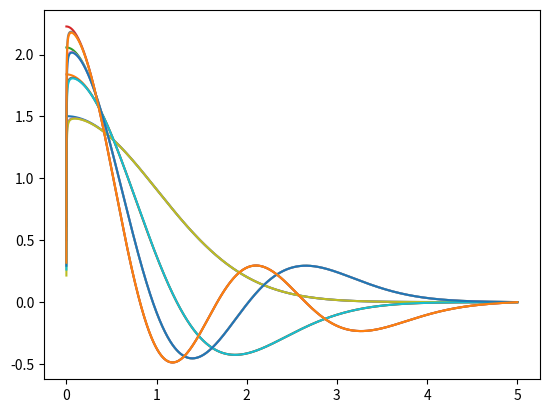
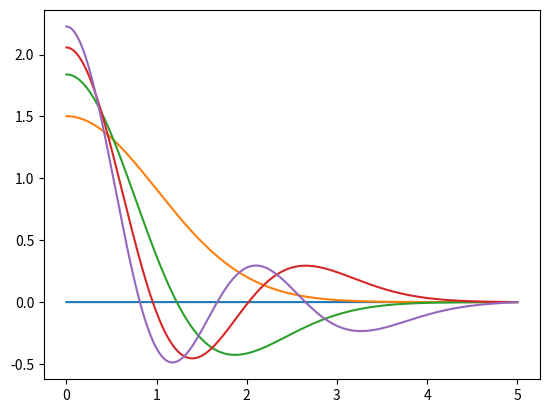
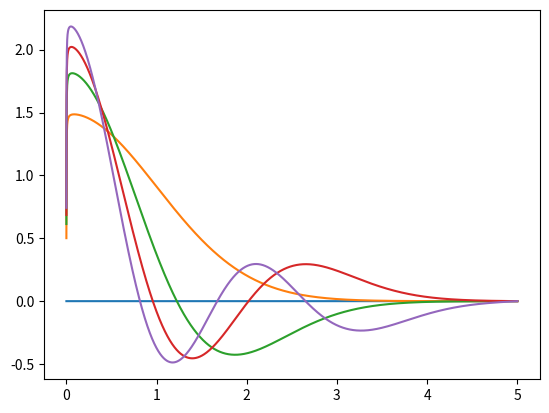
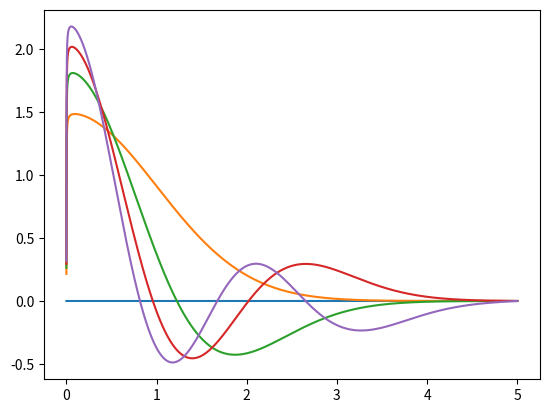
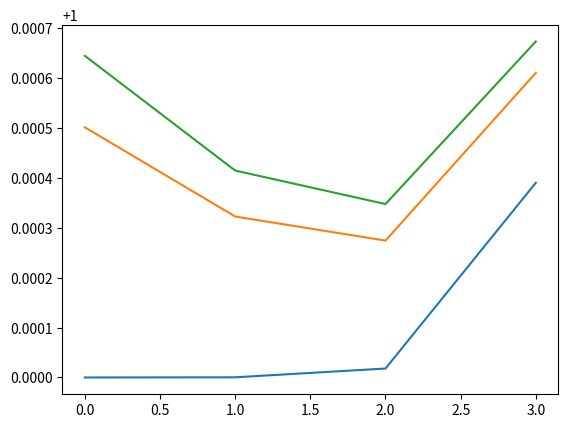

Source code (Python) for these figures, in order:
# -*- coding: utf-8 -*-
"""
Created on Thu Mar 19 22:45:26 2020

[redacted]
"""

import numpy as np
import matplotlib.pyplot as plt

#%% Definition of fundamental parameters
h=0.001 #step 
N = int(0.5*10**4) # number of steps
x= np.array(range(N))*h + h  #define the mesh

E_max = 8 #maximum energy
E_step= 0.09 #step in energy
E=0 #starting energy
acc = 0.001 # accuracy in energy

eig_0 = 0 #initialize a vector where we write the eigenvalues for l=0
eig_1 = 0 #initialize a vector where we write the eigenvalues for l=0
eig_2 = 0 #initialize a vector where we write the eigenvalues for l=0
y_eig_0 = np.zeros([1,N]) #initialize a vector where we write the eigenfunctions with l=0
y_eig_1 = np.zeros([1,N]) #initialize a vector where we write the eigenfunctions with l=1
y_eig_2 = np.zeros([1,N]) #initialize a vector where we write the eigenfunctions with l=2


#%% Definition of useful functions

# Function that define the k^2 parameter in numerov for 3D ho
def K2(energy,position,spin):
    return 2*energy-position**2- 2*spin*(spin+1)/position**2

# Numerov algorithm, give as output a vector
def numerov(energy,spin,position,step): 
    y_p = np.ones(len(x))
    K2_E = K2(energy,position,0) #evaluate the k^2 parameter   
    i=2
    y_p[0] =h**(spin+1) #initial point, at infinity y=0
    y_p[1] = (2*h)**(spin+1) #second point, correct derivative to be set with normalization
    while i<N:
        y_p[i]= (2*y_p[i-1]*(1-5/12*step**2 *K2_E[i-1])-y_p[i-2]*(1+step**2 /12*K2_E[i-2]))/(1+step**2/12*K2_E[i])
        i += 1 
    
    return y_p


#%% Main body
for l in range(3):
    E=0
    y_0 = numerov(E,l,x,h)                  # calculate the function on initial energy 
    control_0 = np.sign(y_0[N-1])           # where does it diverge at +infinity
    while E<E_max:                          # find eigenvalues by requiring y(+infinity)=0
        y = numerov(E,l,x,h)                # compute y 
        control_1 = np.sign(y[N-1])         # where does it diverge at +infinity
    
        if control_0 != control_1 : #if the sign changes then y(+inifinity)=0 has just passed
            
            #initialize variables for tangent method
            E_0 = E-E_step 
            y_0 = numerov(E-E_step,l,x,h)
            E_1 = E
            y_1 = y
            delta = 1;
            #tangent method
            while delta > acc:
                
                E_2 = E_0 - y_0[N-1]*(E_1-E_0)/(y_1[N-1]-y_0[N-1])
                
                y_2 = numerov(E_2,l,x,h)
                
                control_2 = np.sign(y_2[N-1])
                
                if control_2 == control_1:
                    E_1 = E_2;
                    y_1=y_2
                    delta = E_1-E_0
                else:
                    E_0 = E_2
                    y_0 =y_2
                    delta = E_1-E_0
            
        
            #compute eigenfunction
            y_new = numerov(np.mean([E_0, E_1]),l,x,h)
            norm = (np.dot(y_new[1:(N-1)],y_new[1:(N-1)]) + (y_new[0]**2 +y_new[N-1]**2)/2)*h
            y_new =  y_new/np.sqrt(norm) 
            #copy eigenfunction and eigenvalue
            if l==0:
                y_eig_0 = np.append(y_eig_0,np.reshape(y_new,(1,N)),axis=0)
                eig_0 = np.append(eig_0,np.mean([E_0, E_1]))
            if l==1:
                y_eig_1 = np.append(y_eig_1,np.reshape(y_new,(1,N)),axis=0)
                eig_1 = np.append(eig_1,np.mean([E_0, E_1]))
            if l==2:
                y_eig_2 = np.append(y_eig_2,np.reshape(y_new,(1,N)),axis=0)
                eig_2 = np.append(eig_2,np.mean([E_0, E_1]))
            
            
            #plot the eigenfunction
            plt.plot(x,y_new/x)
            
        #increase energy and new sign to be checked
        E += E_step
        y_0 = y
        control_0 = np.sign(y_0[N-1])

#%% Part in which we make a nice plot
    #DA FARE
    
#%% Plot solution for each l
plt.figure()
for i in range(y_eig_0.shape[0]):
    plt.plot(x,y_eig_0[i,:]/x)

plt.figure()
for i in range(y_eig_1.shape[0]):
    plt.plot(x,y_eig_1[i,:]/x)
    
plt.figure()
for i in range(y_eig_2.shape[0]):
    plt.plot(x,y_eig_2[i,:]/x)


#plot the eigenvalue/analytical ones
plt.figure()
plt.plot(np.array(range(len(eig_0[1:]))),eig_0[1:]/(2*np.array(range(len(eig_0[1:])))+1.5))
plt.plot(np.array(range(len(eig_1[1:]))),eig_1[1:]/(2*np.array(range(len(eig_1[1:])))+1.5))
plt.plot(np.array(range(len(eig_2[1:]))),eig_2[1:]/(2*np.array(range(len(eig_2[1:])))+1.5))
plt.show()



            
       
    
    
    